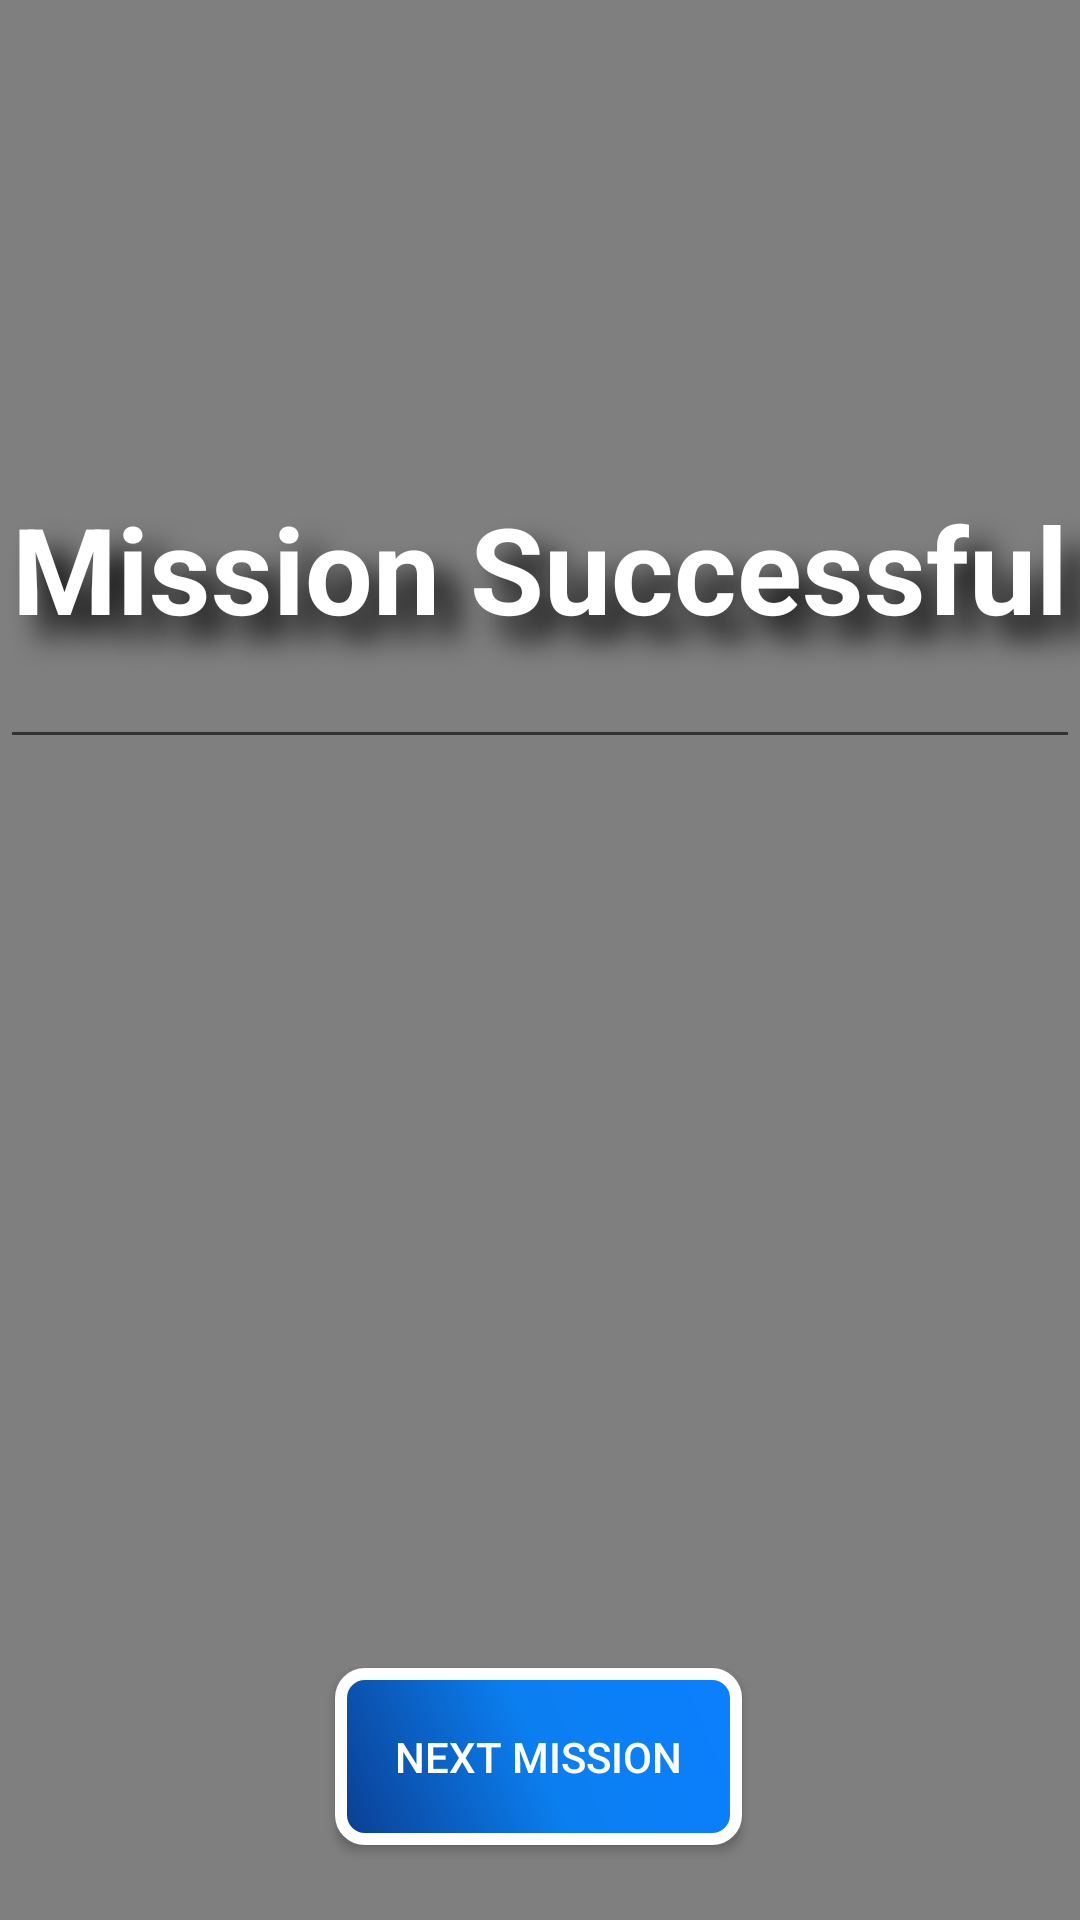

Produce the Android XML layout that renders to this screen, including the resource entries it uses.
<!-- AndroidManifest.xml: application theme Theme.Nasaspaceapp2021 -->
<!-- res/layout/activity_end.xml -->
<?xml version="1.0" encoding="utf-8"?>
<androidx.constraintlayout.widget.ConstraintLayout xmlns:android="http://schemas.android.com/apk/res/android"
    xmlns:app="http://schemas.android.com/apk/res-auto"
    xmlns:tools="http://schemas.android.com/tools"
    android:layout_width="match_parent"
    android:layout_height="match_parent"
    android:background="@drawable/starimage"
    tools:context=".ui.EndActivity">

    <com.google.android.material.textfield.TextInputEditText
        android:id="@+id/textView3"
        android:layout_width="wrap_content"
        android:layout_height="130dp"
        android:layout_alignParentStart="true"
        android:layout_alignParentEnd="true"
        android:layout_alignParentBottom="true"
        android:foregroundGravity="center"
        android:gravity="center"
        android:shadowColor="@color/black"
        android:shadowDx="22"
        android:shadowDy="22"
        android:shadowRadius="25"
        android:text="Mission Successful"
        android:textColor="@color/white"
        android:textSize="40dp"
        android:textStyle="bold"
        android:translationZ="90dp"
        app:layout_constraintBottom_toBottomOf="parent"
        app:layout_constraintEnd_toEndOf="parent"
        app:layout_constraintHorizontal_bias="0.491"
        app:layout_constraintStart_toStartOf="parent"
        app:layout_constraintTop_toTopOf="parent"
        app:layout_constraintVertical_bias="0.241" />

    <VideoView
        android:id="@+id/videoEnd"
        android:layout_width="match_parent"
        android:layout_height="match_parent"
        app:layout_constraintBottom_toBottomOf="parent"
        app:layout_constraintEnd_toEndOf="parent"
        app:layout_constraintStart_toStartOf="parent"
        app:layout_constraintTop_toTopOf="parent" />

    <ImageView
        android:id="@+id/imgSpaceApp"
        android:layout_width="wrap_content"
        android:layout_height="wrap_content"
        android:layout_alignParentEnd="true"
        android:layout_alignParentBottom="true"
        android:translationZ="90dp"
        app:layout_constraintBottom_toBottomOf="parent"
        app:layout_constraintEnd_toEndOf="parent"
        app:layout_constraintHorizontal_bias="0.151"
        app:layout_constraintStart_toStartOf="parent"
        app:layout_constraintTop_toTopOf="parent"
        app:layout_constraintVertical_bias="0.804"
        tools:srcCompat="@tools:sample/avatars" />

    <ImageView
        android:id="@+id/imgNaso2"
        android:layout_width="wrap_content"
        android:layout_height="wrap_content"
        android:layout_alignParentEnd="true"
        android:layout_alignParentBottom="true"
        android:translationZ="90dp"
        app:layout_constraintBottom_toBottomOf="parent"
        app:layout_constraintEnd_toEndOf="parent"
        app:layout_constraintHorizontal_bias="0.893"
        app:layout_constraintStart_toStartOf="parent"
        app:layout_constraintTop_toTopOf="parent"
        app:layout_constraintVertical_bias="0.804"
        tools:srcCompat="@tools:sample/avatars" />

    <androidx.appcompat.widget.AppCompatButton
        android:id="@+id/btnNavigate"
        android:layout_width="wrap_content"
        android:layout_height="wrap_content"
        android:background="@drawable/option"
        android:padding="20dp"
        android:textColor="@color/white"
        android:text="Next Mission"
        app:layout_constraintBottom_toBottomOf="parent"
        app:layout_constraintEnd_toEndOf="parent"
        app:layout_constraintHorizontal_bias="0.498"
        app:layout_constraintStart_toStartOf="parent"
        app:layout_constraintTop_toTopOf="parent"
        app:layout_constraintVertical_bias="0.957" />
</androidx.constraintlayout.widget.ConstraintLayout>
<!-- resources referenced by this layout -->
<resources>
  <!-- drawable option (drawable) -->
  <?xml version="1.0" encoding="utf-8"?>
  <shape xmlns:android="http://schemas.android.com/apk/res/android">
      <gradient
          android:startColor="#0b3d91"
          android:centerColor="#0b7ff0"
          android:endColor="#0b7fff"
          android:angle="45"/>
      <padding android:left="7dp"
          android:top="7dp"
          android:right="7dp"
          android:bottom="7dp" />
      <stroke
          android:width="4dp"
          android:color="#FFFFFF" />
      <corners android:radius= "8dp" />
  </shape>
  <!-- drawable starimage: gif bitmap (drawable-v24, 20786 bytes) -->
  <style name="Theme.Nasaspaceapp2021" parent="Theme.MaterialComponents.DayNight.DarkActionBar">
          
          <item name="colorPrimary">@color/purple_500</item>
          <item name="colorPrimaryVariant">@color/purple_700</item>
          <item name="colorOnPrimary">@color/white</item>
          
          <item name="colorSecondary">@color/teal_200</item>
          <item name="colorSecondaryVariant">@color/teal_700</item>
          <item name="colorOnSecondary">@color/black</item>
          
          <item name="android:statusBarColor" tools:targetApi="l">?attr/colorPrimaryVariant</item>
          
      </style>
  <!-- not gathered from this repository: default colours our renderer supplied (Android Studio template values) -->
  <color name="purple_500">#FF6200EE</color>
  <color name="purple_700">#FF3700B3</color>
  <color name="teal_200">#FF03DAC5</color>
  <color name="teal_700">#FF018786</color>
  <color name="black">#FF000000</color>
  <color name="white">#FFFFFFFF</color>
</resources>
